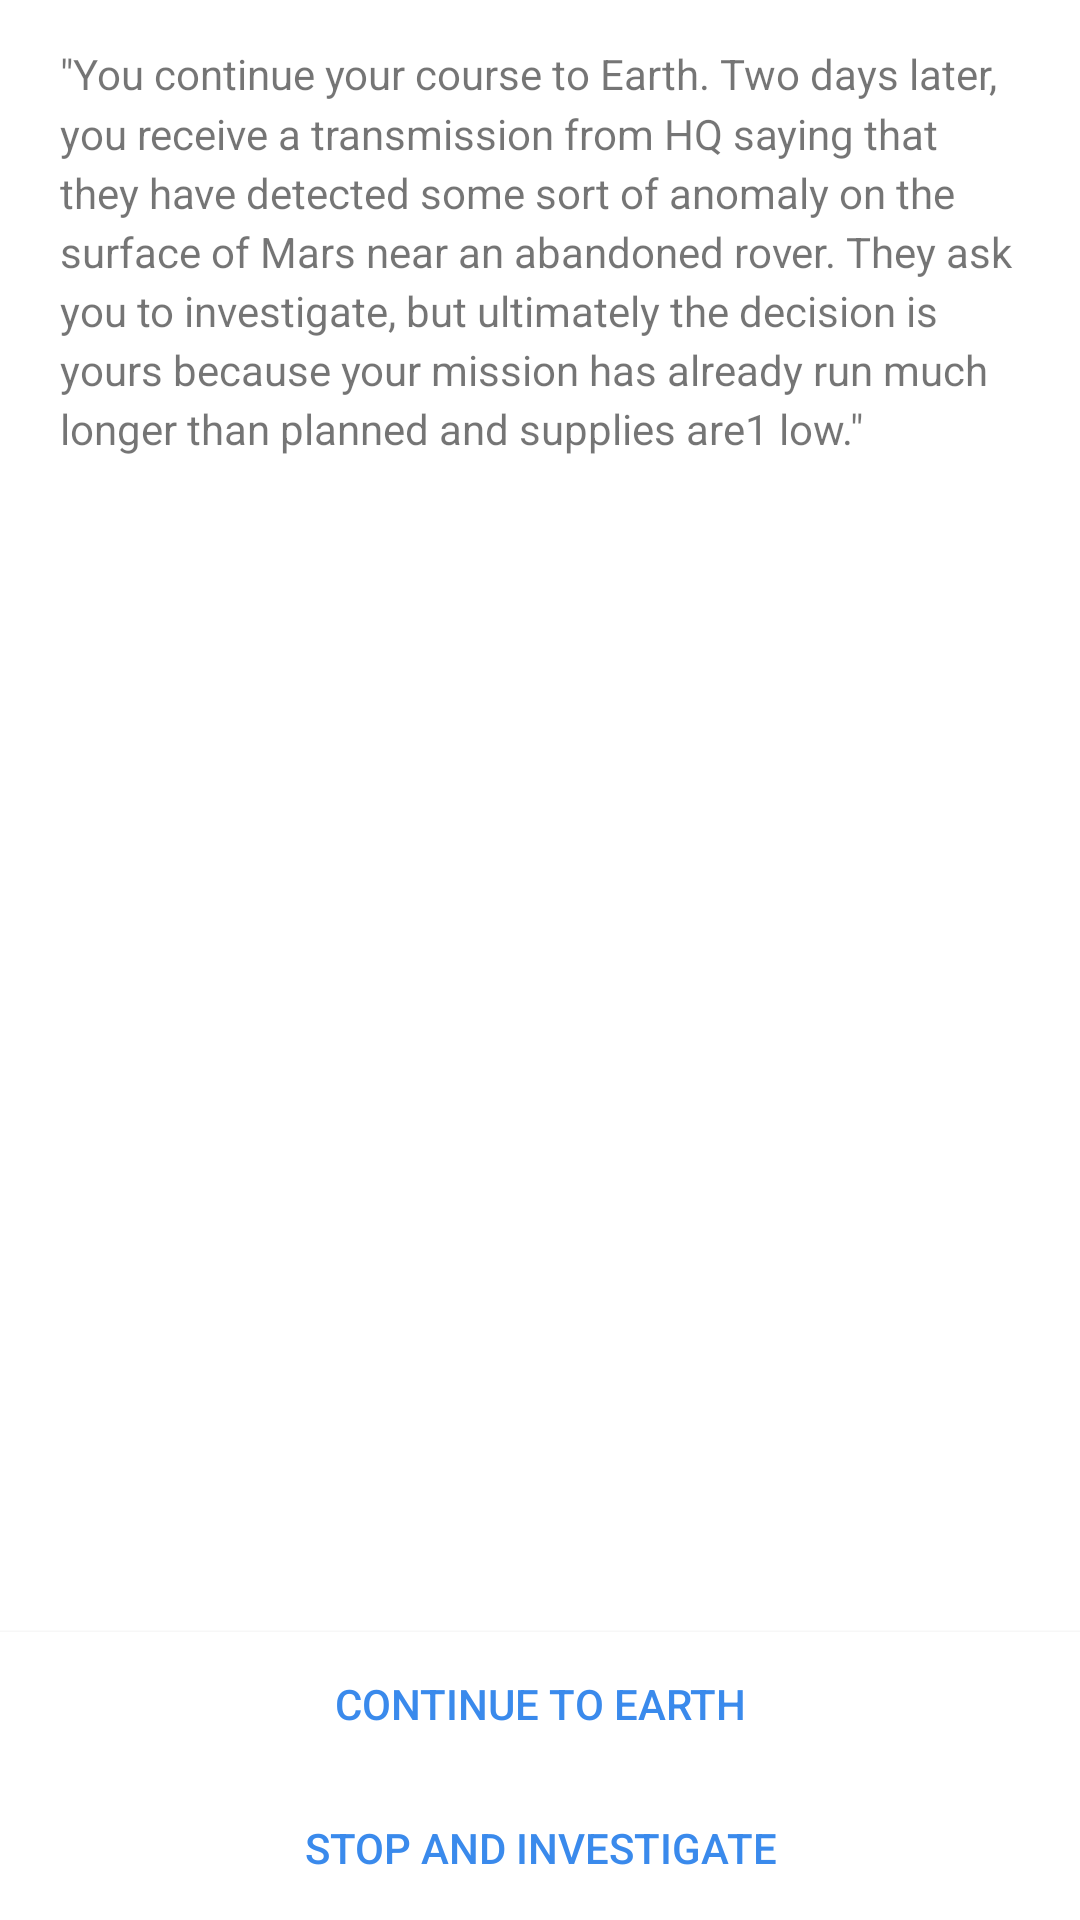

Produce the Android XML layout that renders to this screen, including the resource entries it uses.
<!-- AndroidManifest.xml: activity theme AppTheme -->
<!-- res/layout/activity_story.xml -->
<?xml version="1.0" encoding="utf-8"?>
<android.support.design.widget.CoordinatorLayout
    xmlns:android="http://schemas.android.com/apk/res/android"
    xmlns:app="http://schemas.android.com/apk/res-auto"
    xmlns:tools="http://schemas.android.com/tools" android:layout_width="match_parent"
    android:layout_height="match_parent" android:fitsSystemWindows="true"
    tools:context="com.example.aditya.interactivestory.ui.StoryActivity">

    <android.support.design.widget.AppBarLayout android:layout_height="wrap_content"
        android:layout_width="match_parent" android:theme="@style/AppTheme.AppBarOverlay">
    </android.support.design.widget.AppBarLayout>

    <include layout="@layout/content_story" />

</android.support.design.widget.CoordinatorLayout>
<!-- res/layout/content_story.xml (included above) -->
<?xml version="1.0" encoding="utf-8"?>
<RelativeLayout xmlns:android="http://schemas.android.com/apk/res/android"
    xmlns:tools="http://schemas.android.com/tools"
    xmlns:app="http://schemas.android.com/apk/res-auto" android:layout_width="match_parent"
    android:layout_height="match_parent"
                app:layout_behavior="@string/appbar_scrolling_view_behavior"
    tools:showIn="@layout/activity_story"
    tools:context="com.example.aditya.interactivestory.ui.StoryActivity"
                android:background="@android:color/white">

    <ImageView
        android:layout_width="match_parent"
        android:layout_height="wrap_content"
        android:id="@+id/storyImageView"
        android:layout_alignParentTop="true"
        android:layout_alignParentLeft="true"
        android:layout_alignParentStart="true"
        android:src="@drawable/page0"
        android:scaleType="fitXY"
        android:adjustViewBounds="true"/>

    <TextView
        android:layout_width="match_parent"
        android:layout_height="wrap_content"
        android:id="@+id/storyTextView"
        android:layout_below="@+id/storyImageView"
        android:layout_alignParentLeft="true"
        android:layout_alignParentStart="true"
        android:text="&quot;You continue your course to Earth. Two days later, you receive a transmission from HQ saying that they have detected some sort of anomaly on the surface of Mars near an abandoned rover. They ask you to investigate, but ultimately the decision is yours because your mission has already run much longer than planned and supplies are1 low.&quot;"
        android:paddingLeft="20dp"
        android:paddingTop="15dp"
        android:lineSpacingMultiplier="1.2"
        android:paddingRight="20dp"/>

    <Button
        android:layout_width="match_parent"
        android:layout_height="wrap_content"
        android:text="STOP AND INVESTIGATE"
        android:id="@+id/choiceButton2"
        android:layout_alignParentBottom="true"
        android:layout_alignParentLeft="true"
        android:layout_alignParentStart="true"
        android:background="@android:color/white"
        style="@style/BlueText"/>

    <Button
        android:layout_width="match_parent"
        android:layout_height="wrap_content"
        android:text="CONTINUE TO EARTH"
        android:id="@+id/choiceButton1"
        android:layout_above="@+id/choiceButton2"
        android:layout_alignParentLeft="true"
        android:layout_alignParentStart="true"
        android:background="@android:color/white"
        style="@style/BlueText"/>
</RelativeLayout>
<!-- resources referenced by this layout -->
<resources>
  <style name="AppTheme.AppBarOverlay" parent="ThemeOverlay.AppCompat.Dark.ActionBar" />
  <style name="BlueText">
          <item name="android:textColor">#3A8AEC</item>
      </style>
  <style name="AppTheme" parent="Theme.AppCompat.Light.NoActionBar">
          
          <item name="colorPrimary">@color/colorPrimary</item>
          <item name="colorPrimaryDark">@color/colorPrimaryDark</item>
          <item name="colorAccent">@color/colorAccent</item>
      </style>
  <!-- not gathered from this repository: default colours our renderer supplied (Android Studio template values) -->
  <color name="colorPrimary">#FF6200EE</color>
  <color name="colorPrimaryDark">#FF3700B3</color>
  <color name="colorAccent">#FF03DAC5</color>
</resources>
